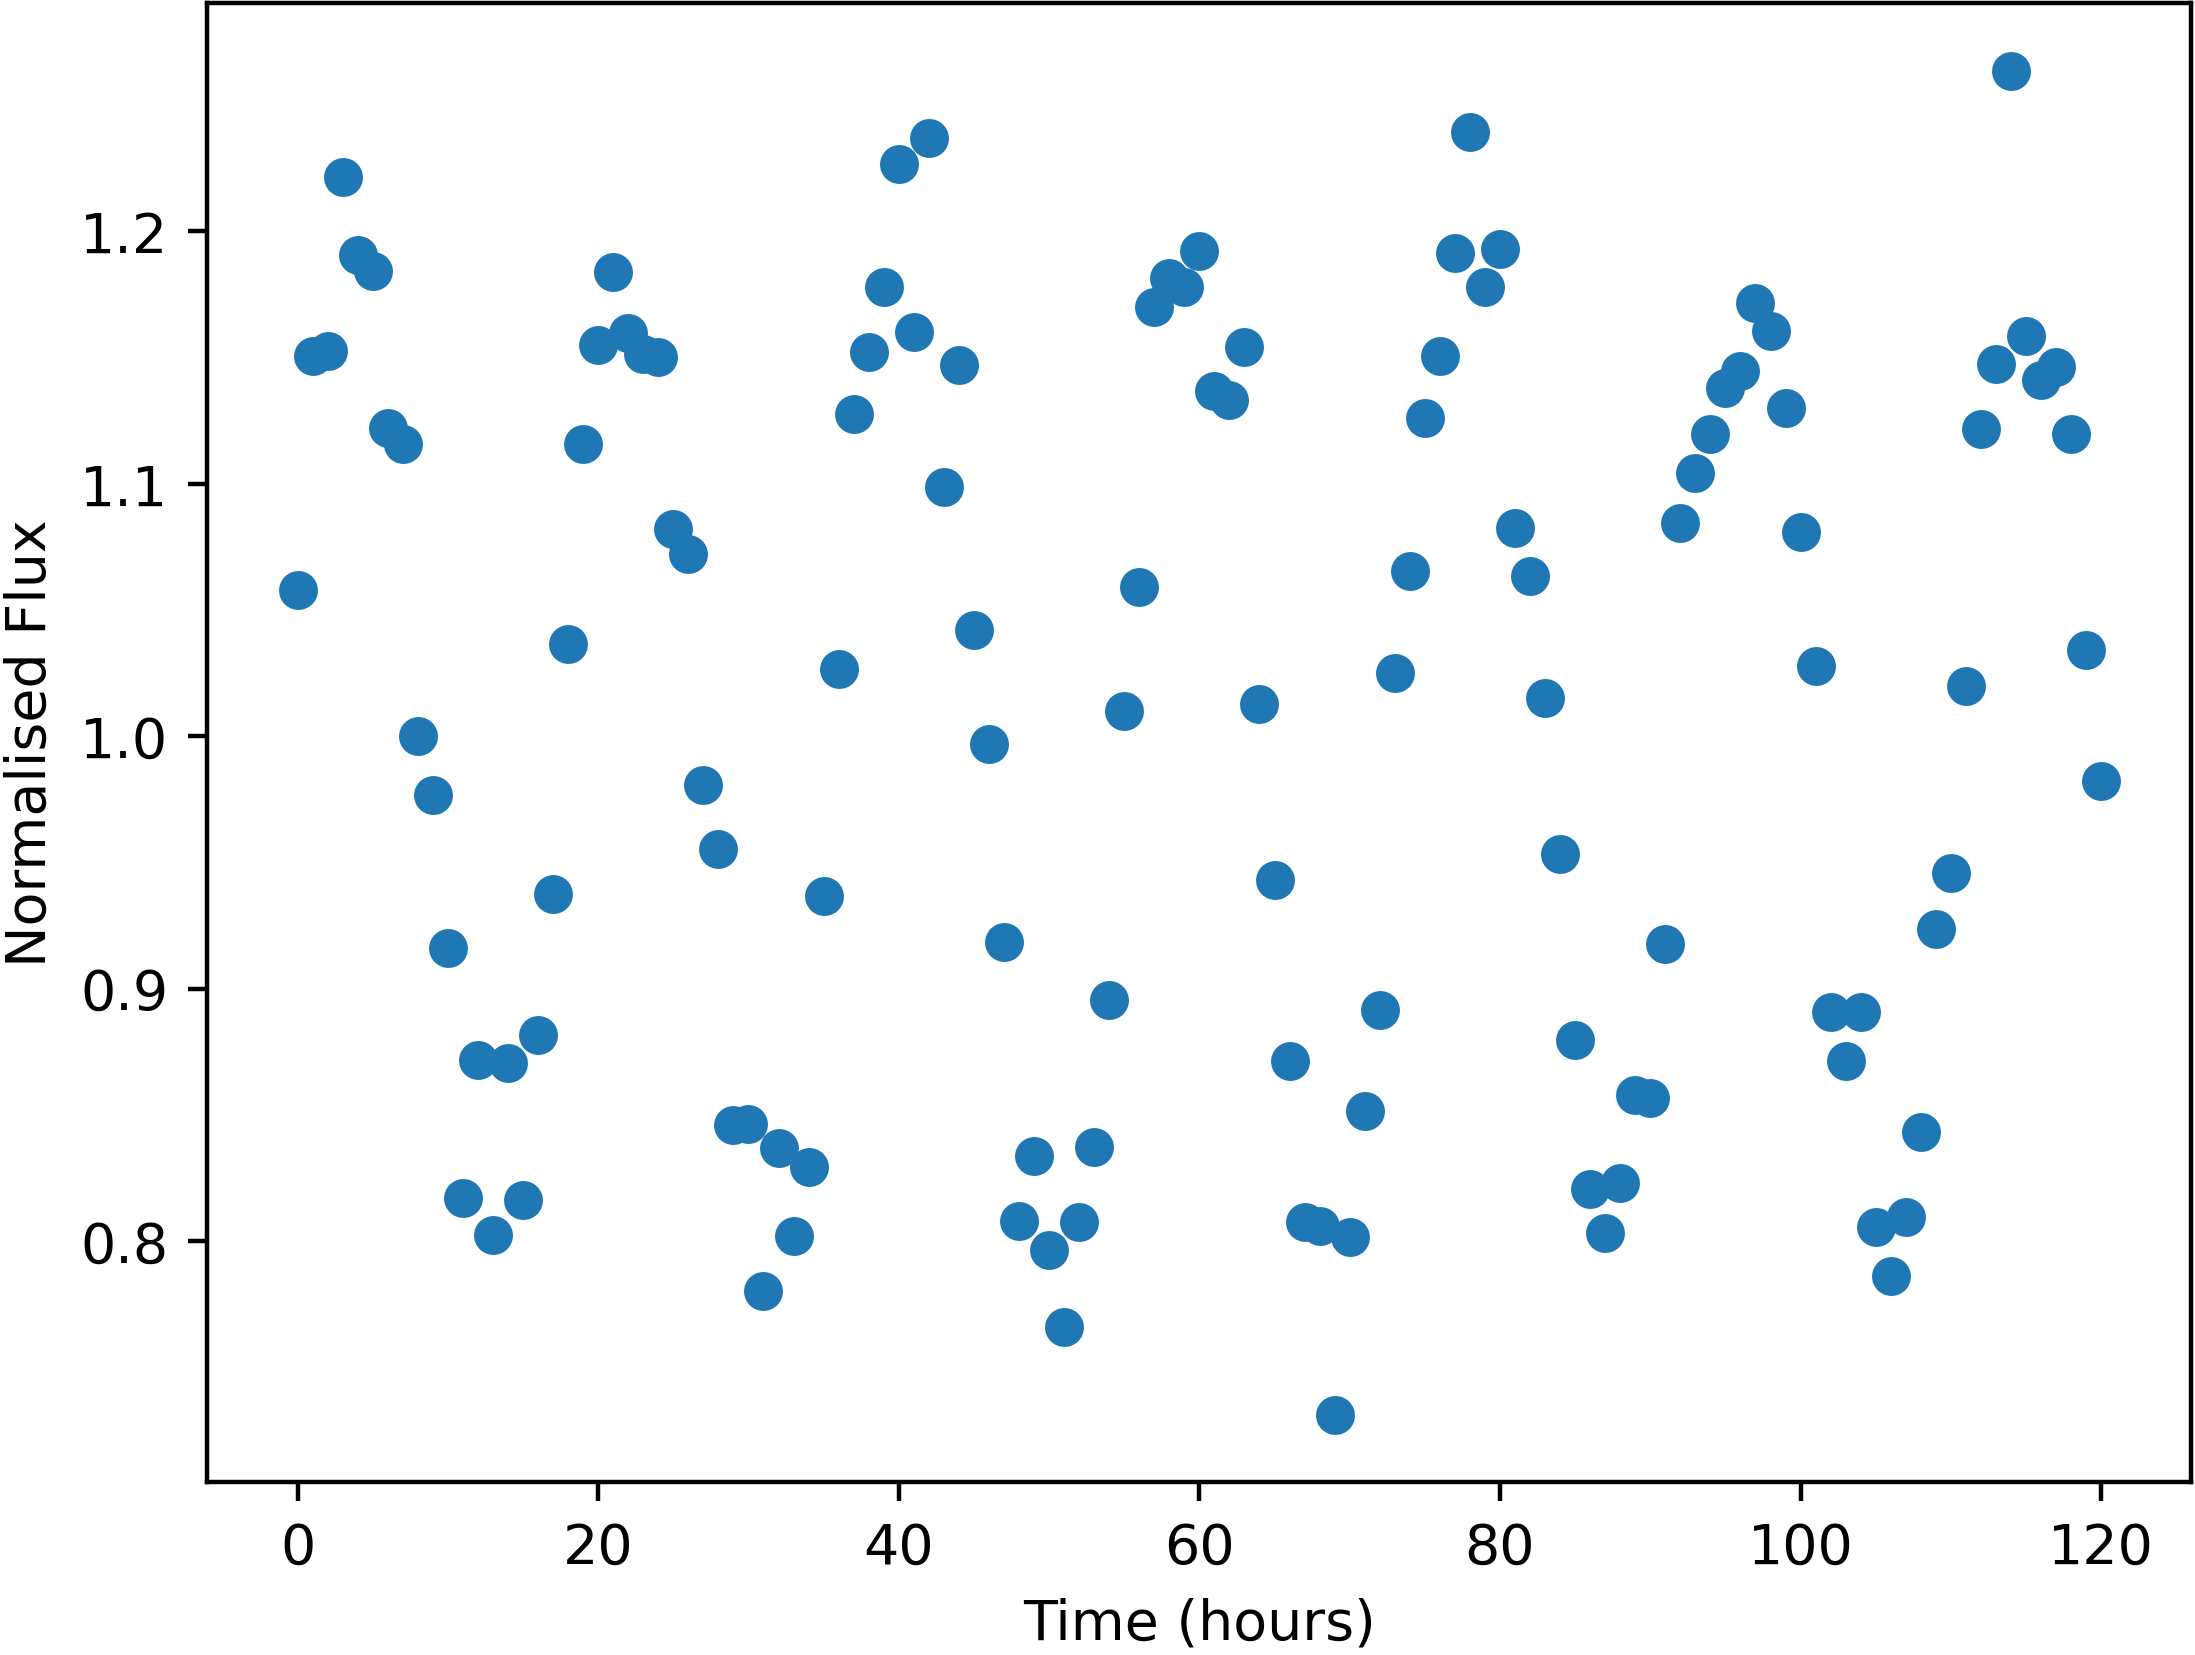

The table this chart was drawn from, first rows:
Time, NormalisedFlux
0.0, 1.058
1.0, 1.151
2.0, 1.153
3.0, 1.222
4.0, 1.191
5.0, 1.184
6.0, 1.122
7.0, 1.116
8.0, 1
9.0, 0.9766
10.0, 0.9159
11.0, 0.8171
12.0, 0.8715
13.0, 0.8022
14.0, 0.8704
15.0, 0.8162
16.0, 0.8816
17.0, 0.9374
18.0, 1.036
19.0, 1.116
20.0, 1.155
21.0, 1.184
22.0, 1.16
23.0, 1.151
24.0, 1.15
25.0, 1.082
26.0, 1.072
27.0, 0.9805
28.0, 0.9555
29.0, 0.8458
30.0, 0.8464
31.0, 0.7802
32.0, 0.8367
33.0, 0.8019
34.0, 0.8292
35.0, 0.9367
36.0, 1.027
37.0, 1.128
38.0, 1.152
39.0, 1.178
40.0, 1.227
41.0, 1.16
42.0, 1.237
43.0, 1.099
44.0, 1.147
45.0, 1.042
46.0, 0.9968
47.0, 0.9183
48.0, 0.8078
49.0, 0.8336
50.0, 0.7963
51.0, 0.766
52.0, 0.8075
53.0, 0.8372
54.0, 0.8953
55.0, 1.01
56.0, 1.059
57.0, 1.17
58.0, 1.181
59.0, 1.178
... 61 more rows
